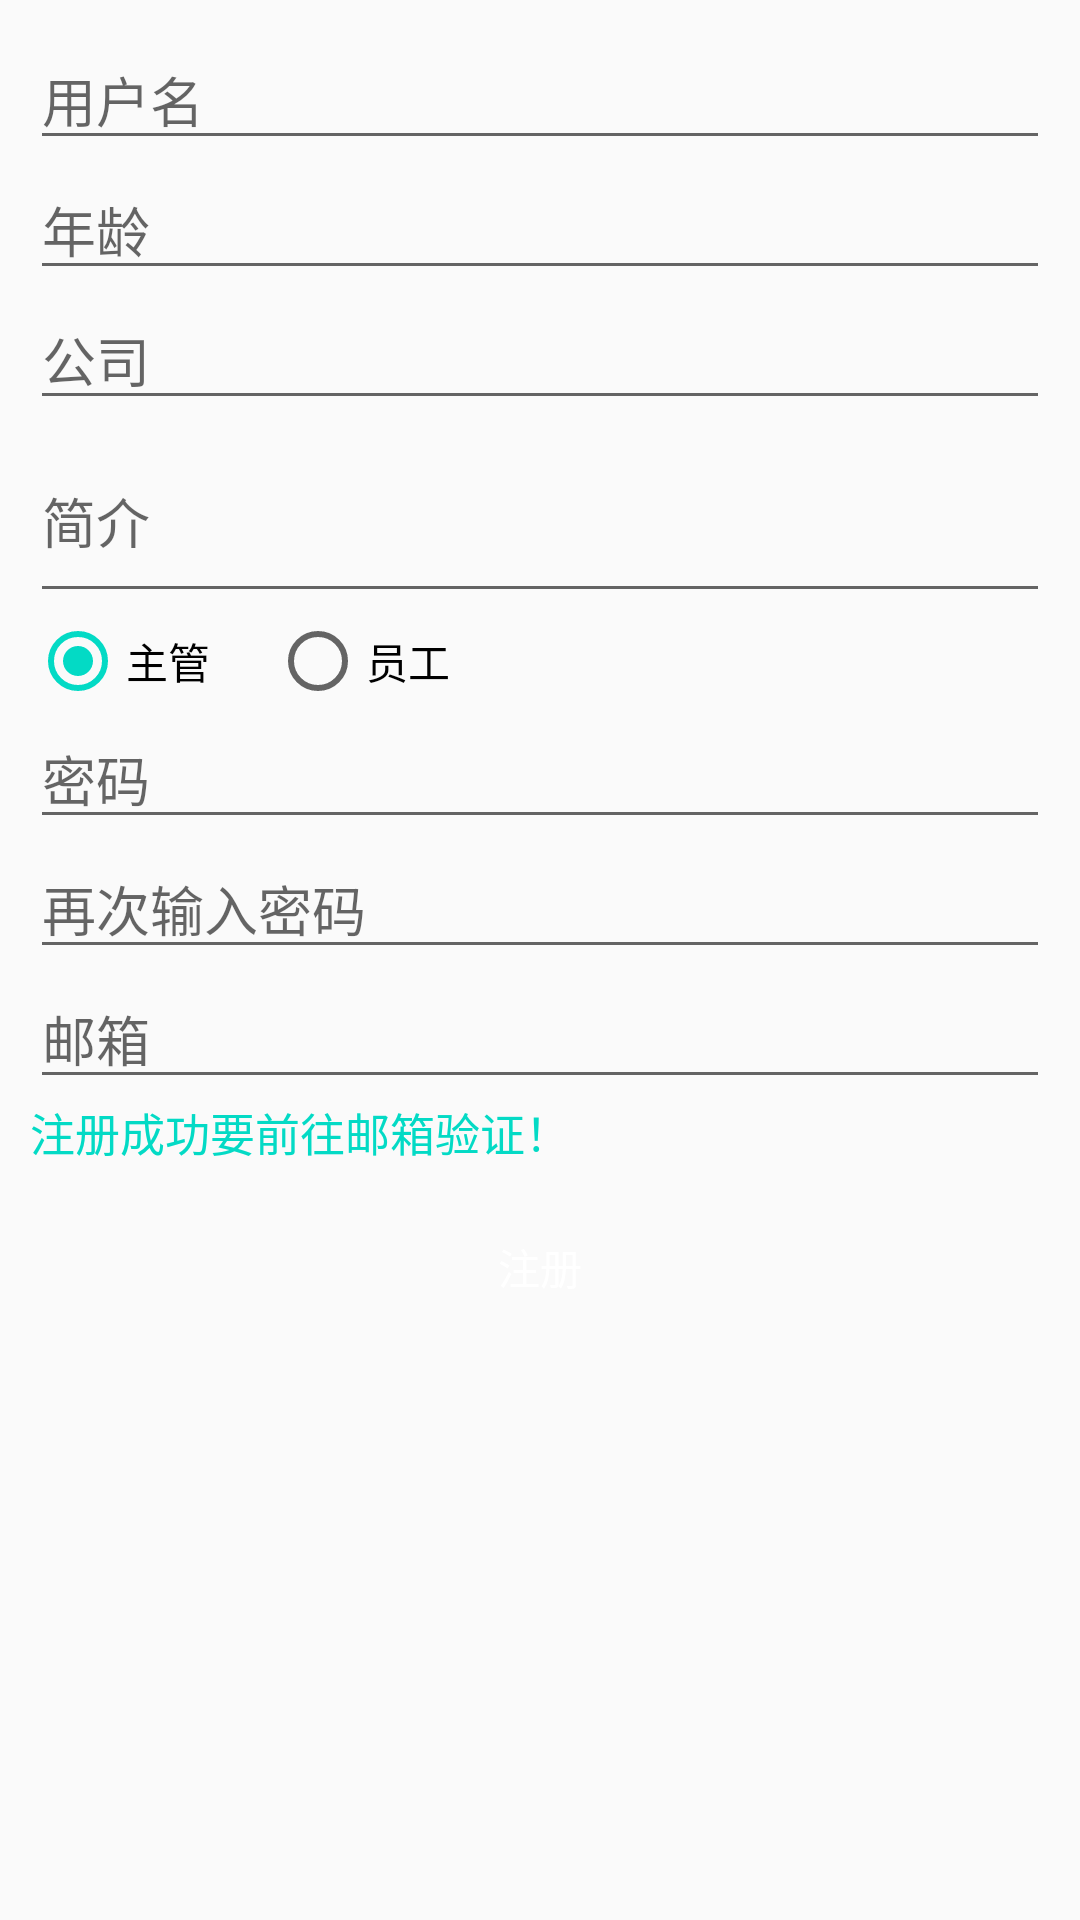

This screen was rendered from an Android layout file. Write that file and the resources it references.
<!-- AndroidManifest.xml: application theme AppTheme -->
<!-- res/layout/activity_registered.xml -->
<?xml version="1.0" encoding="UTF-8"?>
    <LinearLayout android:padding="10dp"
    android:orientation="vertical"
    android:layout_height="match_parent"
    android:layout_width="match_parent"
    xmlns:android="http://schemas.android.com/apk/res/android">

    <EditText android:layout_height="wrap_content"
        android:layout_width="match_parent"
        android:hint="@string/text_user_name"
        android:id="@+id/et_user"/>

    <EditText
        android:layout_height="wrap_content"
        android:layout_width="match_parent"
        android:hint="@string/text_user_age"
        android:id="@+id/et_age"/>
    <EditText
        android:layout_height="wrap_content"
        android:layout_width="match_parent"
        android:hint="@string/text_user_company"
        android:id="@+id/et_company"/>

    <EditText
        android:layout_height="wrap_content"
        android:layout_width="match_parent"
        android:hint="@string/text_desc"
        android:id="@+id/et_desc"
        android:lines="2"/>


    <RadioGroup
        android:orientation="horizontal"
        android:layout_height="wrap_content"
        android:layout_width="match_parent"
        android:id="@+id/mRadioGroup">

        <RadioButton
            android:layout_height="wrap_content"
            android:layout_width="wrap_content"
            android:id="@+id/rb_admin"
            android:text="@string/text_admin"
            android:checked="true"/>

        <RadioButton
            android:layout_height="wrap_content"
            android:layout_width="wrap_content"
            android:id="@+id/rb_staff"
            android:text="@string/text_staff"
            android:layout_marginLeft="20dp"/>

    </RadioGroup>

    <EditText
        android:layout_height="wrap_content"
        android:layout_width="match_parent"
        android:hint="@string/text_password"
        android:id="@+id/et_pass"
        android:inputType="textPassword"/>

    <EditText
        android:layout_height="wrap_content"
        android:layout_width="match_parent"
        android:hint="@string/text_password_again"
        android:id="@+id/et_password"
        android:inputType="textPassword"/>

    <EditText
        android:layout_height="wrap_content"
        android:layout_width="match_parent"
        android:hint="@string/text_email"
        android:id="@+id/et_email"/>


    <TextView
        android:layout_height="wrap_content"
        android:layout_width="match_parent"
        android:text="@string/text_register_remind"
        android:textSize="15sp"
        android:textColor="@color/colorAccent"/>

    <Button
        android:layout_height="wrap_content"
        android:layout_width="match_parent"
        android:id="@+id/btnRegistered"
        android:text="@string/text_registered"
        android:textColor="@android:color/white"
        android:background="@drawable/button_bg"
        android:layout_marginTop="10dp"/>

</LinearLayout>
<!-- resources referenced by this layout -->
<resources>
  <string name="text_admin">主管</string>
  <string name="text_desc">简介</string>
  <string name="text_email">邮箱</string>
  <string name="text_password">密码</string>
  <string name="text_password_again">再次输入密码</string>
  <string name="text_register_remind">注册成功要前往邮箱验证！</string>
  <string name="text_registered">注册</string>
  <string name="text_staff">员工</string>
  <string name="text_user_age">年龄</string>
  <string name="text_user_company">公司</string>
  <string name="text_user_name">用户名</string>
  <style name="AppTheme" parent="Theme.AppCompat.Light.DarkActionBar">
          
          <item name="colorPrimary">@color/colorPrimary</item>
          <item name="colorPrimaryDark">@color/colorPrimaryDark</item>
          <item name="colorAccent">@color/colorAccent</item>
      </style>
  <!-- not gathered from this repository: default colours our renderer supplied (Android Studio template values) -->
  <color name="colorPrimary">#FF6200EE</color>
  <color name="colorPrimaryDark">#FF3700B3</color>
  <color name="colorAccent">#FF03DAC5</color>
</resources>
